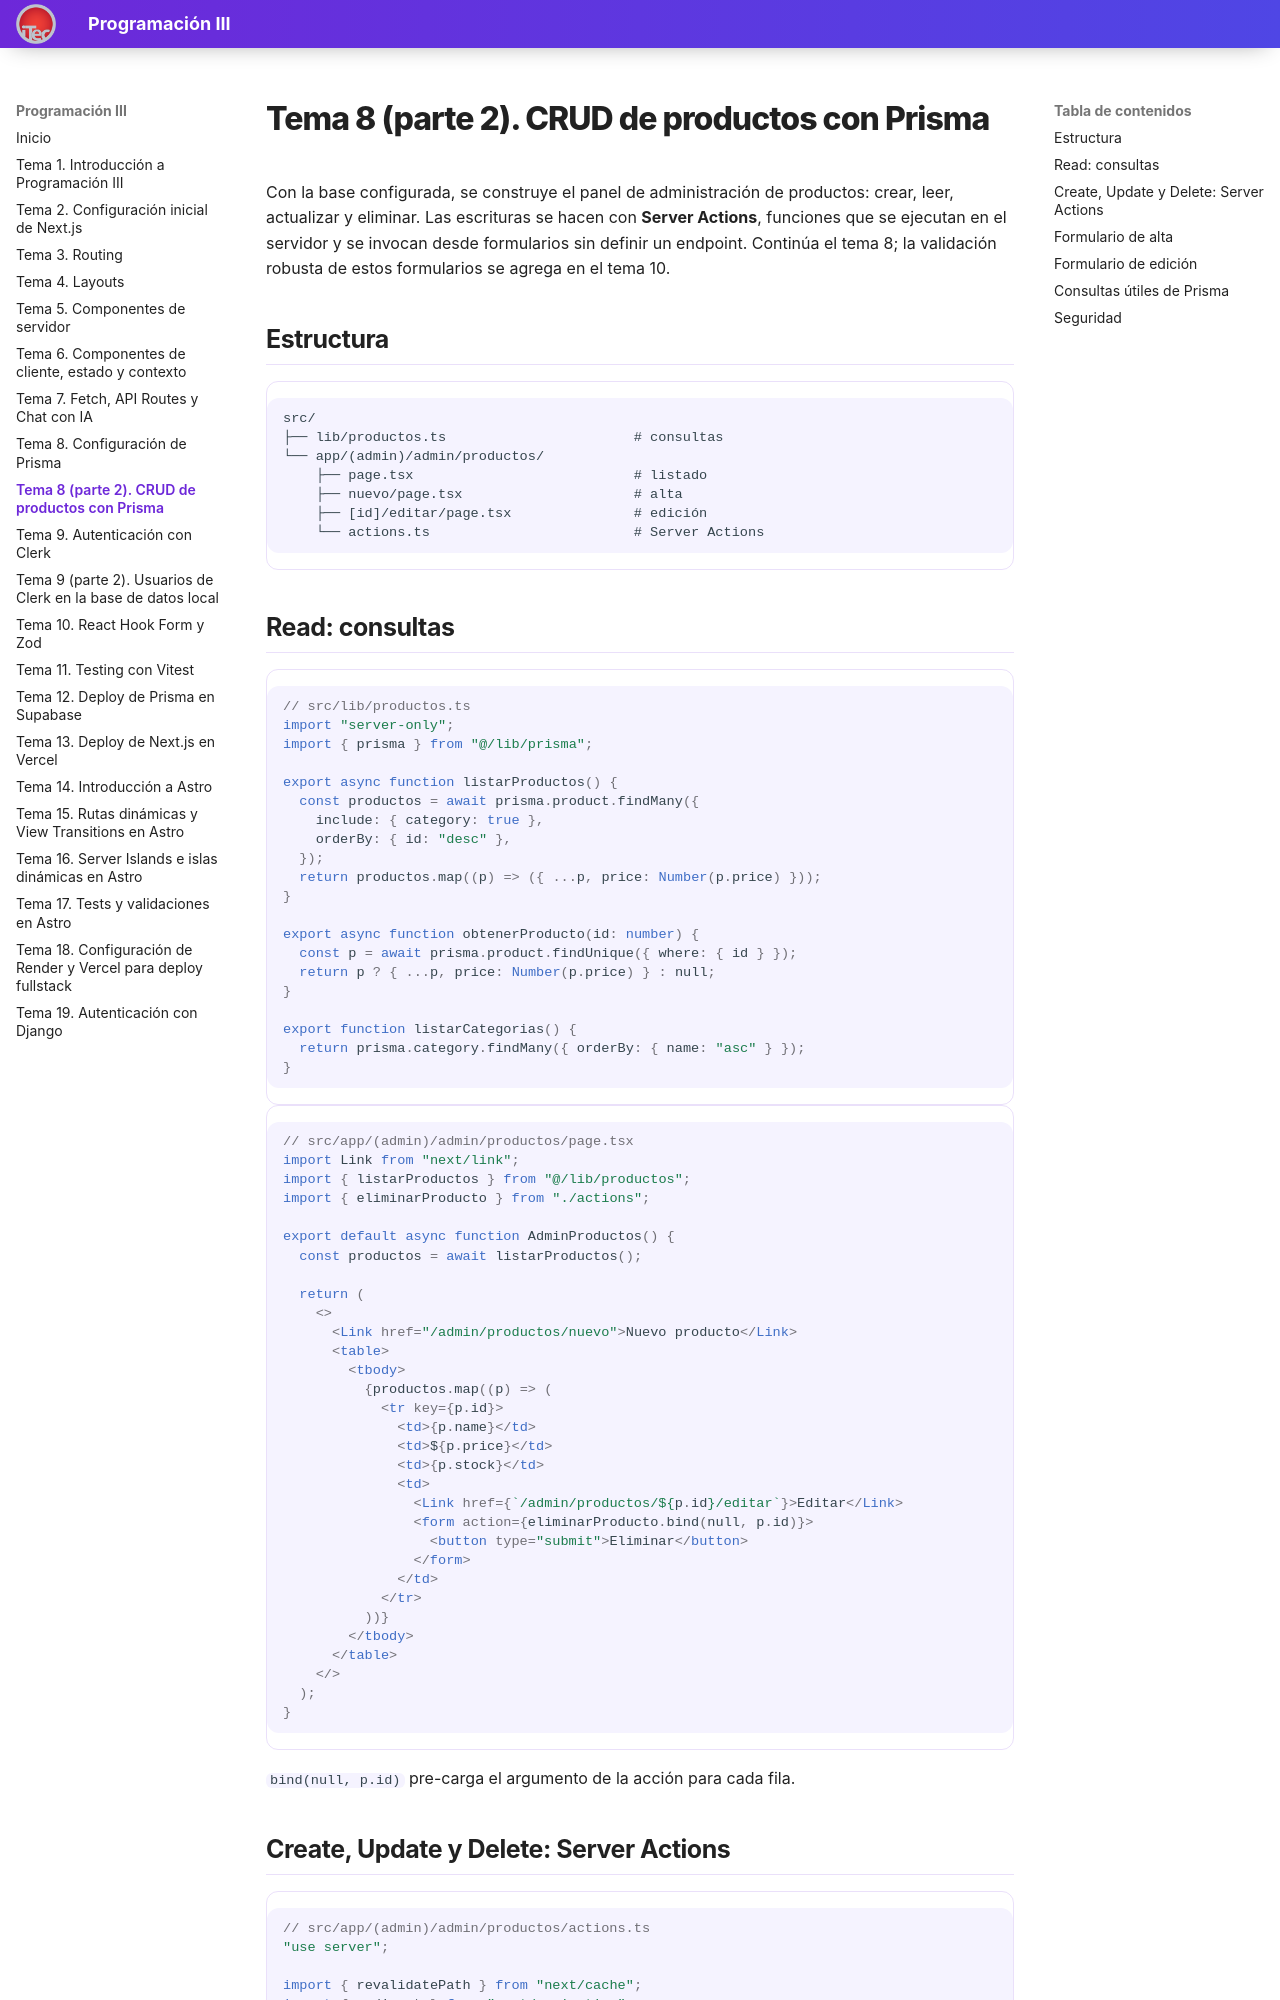

repository: valentinoarballo/documentacion-tercero · page: tema8b/index.html · generator: mkdocs

# Tema 8 (parte 2). CRUD de productos con Prisma

Con la base configurada, se construye el panel de administración de productos: crear, leer, actualizar y eliminar. Las escrituras se hacen con **Server Actions**, funciones que se ejecutan en el servidor y se invocan desde formularios sin definir un endpoint. Continúa el tema 8; la validación robusta de estos formularios se agrega en el tema 10.

## Estructura

```text
src/
├── lib/productos.ts                       # consultas
└── app/(admin)/admin/productos/
    ├── page.tsx                           # listado
    ├── nuevo/page.tsx                     # alta
    ├── [id]/editar/page.tsx               # edición
    └── actions.ts                         # Server Actions
```

## Read: consultas

```ts
// src/lib/productos.ts
import "server-only";
import { prisma } from "@/lib/prisma";

export async function listarProductos() {
  const productos = await prisma.product.findMany({
    include: { category: true },
    orderBy: { id: "desc" },
  });
  return productos.map((p) => ({ ...p, price: Number(p.price) }));
}

export async function obtenerProducto(id: number) {
  const p = await prisma.product.findUnique({ where: { id } });
  return p ? { ...p, price: Number(p.price) } : null;
}

export function listarCategorias() {
  return prisma.category.findMany({ orderBy: { name: "asc" } });
}
```

```tsx
// src/app/(admin)/admin/productos/page.tsx
import Link from "next/link";
import { listarProductos } from "@/lib/productos";
import { eliminarProducto } from "./actions";

export default async function AdminProductos() {
  const productos = await listarProductos();

  return (
    <>
      <Link href="/admin/productos/nuevo">Nuevo producto</Link>
      <table>
        <tbody>
          {productos.map((p) => (
            <tr key={p.id}>
              <td>{p.name}</td>
              <td>${p.price}</td>
              <td>{p.stock}</td>
              <td>
                <Link href={`/admin/productos/${p.id}/editar`}>Editar</Link>
                <form action={eliminarProducto.bind(null, p.id)}>
                  <button type="submit">Eliminar</button>
                </form>
              </td>
            </tr>
          ))}
        </tbody>
      </table>
    </>
  );
}
```

`bind(null, p.id)` pre-carga el argumento de la acción para cada fila.
